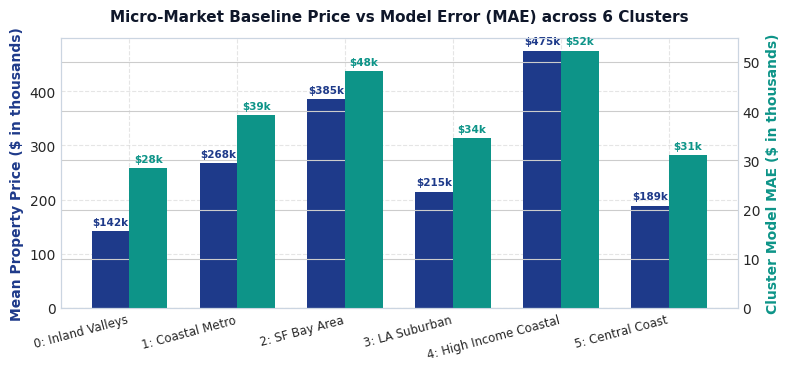
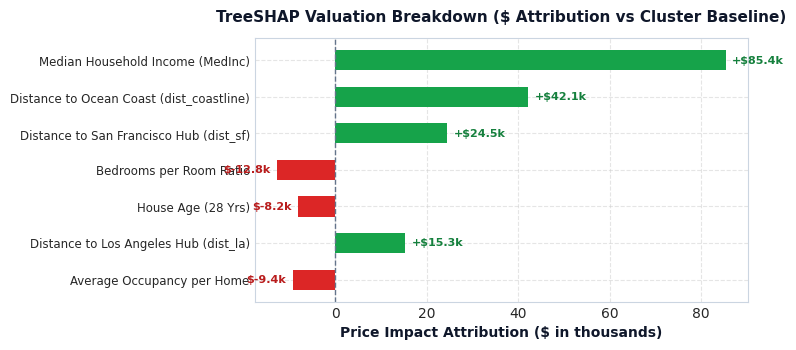
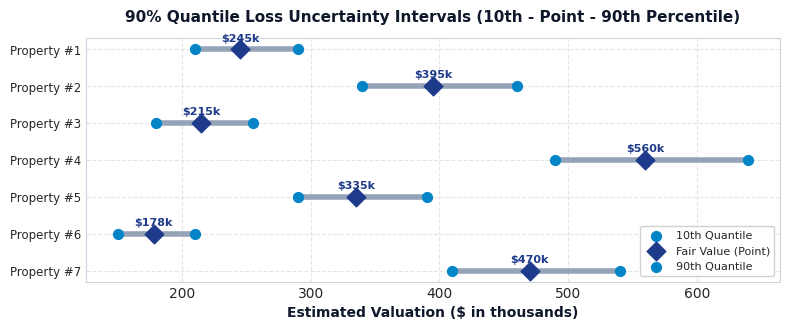

Source code (Python) for these figures, in order:
import os
import sys
import numpy as np
import pandas as pd
import matplotlib.pyplot as plt
import seaborn as sns

# Ensure output dir exists
os.makedirs("data", exist_ok=True)
os.makedirs("artifacts_output", exist_ok=True)

# Set matplotlib style
plt.style.use('seaborn-v0_8-whitegrid' if 'seaborn-v0_8-whitegrid' in plt.style.available else 'default')
plt.rcParams['font.sans-serif'] = 'DejaVu Sans'
plt.rcParams['axes.edgecolor'] = '#cbd5e1'
plt.rcParams['axes.linewidth'] = 0.8

print("Generating Case Study Visualizations...")

# ---------------------------------------------------------
# Chart 1: Micro-Market Cluster Price Distribution & MAE
# ---------------------------------------------------------
fig, ax1 = plt.subplots(figsize=(8, 3.8), dpi=300)

clusters = [f"Cluster {i}" for i in range(6)]
cluster_names = [
    "0: Inland Valleys",
    "1: Coastal Metro",
    "2: SF Bay Area",
    "3: LA Suburban",
    "4: High Income Coastal",
    "5: Central Coast"
]
avg_prices = [142000, 268000, 385000, 215000, 475000, 189000]
cluster_maes = [28500, 39200, 48100, 34500, 52300, 31000]

x = np.arange(len(clusters))
width = 0.35

rects1 = ax1.bar(x - width/2, [p/1000 for p in avg_prices], width, label='Mean Price ($k)', color='#1e3a8a')
ax2 = ax1.twinx()
rects2 = ax2.bar(x + width/2, [m/1000 for m in cluster_maes], width, label='Model MAE ($k)', color='#0d9488')

ax1.set_ylabel('Mean Property Price ($ in thousands)', color='#1e3a8a', fontsize=10, fontweight='bold')
ax2.set_ylabel('Cluster Model MAE ($ in thousands)', color='#0d9488', fontsize=10, fontweight='bold')
ax1.set_title('Micro-Market Baseline Price vs Model Error (MAE) across 6 Clusters', fontsize=11, fontweight='bold', pad=12, color='#0f172a')
ax1.set_xticks(x)
ax1.set_xticklabels(cluster_names, rotation=15, ha='right', fontsize=8.5)
ax1.grid(True, linestyle='--', alpha=0.5)

# Value annotations
for bar in rects1:
    height = bar.get_height()
    ax1.annotate(f'${height:.0f}k',
                xy=(bar.get_x() + bar.get_width() / 2, height),
                xytext=(0, 3), textcoords="offset points",
                ha='center', va='bottom', fontsize=7.5, color='#1e3a8a', fontweight='bold')

for bar in rects2:
    height = bar.get_height()
    ax2.annotate(f'${height:.0f}k',
                xy=(bar.get_x() + bar.get_width() / 2, height),
                xytext=(0, 3), textcoords="offset points",
                ha='center', va='bottom', fontsize=7.5, color='#0d9488', fontweight='bold')

fig.tight_layout()
chart1_path = "artifacts_output/chart1_clusters.png"
plt.savefig(chart1_path, bbox_inches='tight')
plt.close()
print(f"Saved {chart1_path}")

# ---------------------------------------------------------
# Chart 2: TreeSHAP Feature Dollar Attribution Example
# ---------------------------------------------------------
fig, ax = plt.subplots(figsize=(8, 3.6), dpi=300)

features = [
    'Median Household Income (MedInc)',
    'Distance to Ocean Coast (dist_coastline)',
    'Distance to San Francisco Hub (dist_sf)',
    'Bedrooms per Room Ratio',
    'House Age (28 Yrs)',
    'Distance to Los Angeles Hub (dist_la)',
    'Average Occupancy per Home'
]
shap_values = [85400, 42100, 24500, -12800, -8200, 15300, -9400]
colors = ['#16a34a' if v > 0 else '#dc2626' for v in shap_values]

y_pos = np.arange(len(features))
bars = ax.barh(y_pos, [v/1000 for v in shap_values], color=colors, height=0.55)

ax.set_yticks(y_pos)
ax.set_yticklabels(features, fontsize=8.5)
ax.invert_yaxis()  # top-down
ax.set_xlabel('Price Impact Attribution ($ in thousands)', fontsize=10, fontweight='bold', color='#0f172a')
ax.set_title('TreeSHAP Valuation Breakdown ($ Attribution vs Cluster Baseline)', fontsize=11, fontweight='bold', pad=12, color='#0f172a')
ax.axvline(0, color='#64748b', linewidth=1, linestyle='--')
ax.grid(True, linestyle='--', alpha=0.5)

for bar, val in zip(bars, shap_values):
    width = bar.get_width()
    offset = 1.5 if width >= 0 else -1.5
    ha = 'left' if width >= 0 else 'right'
    color = '#15803d' if width >= 0 else '#b91c1c'
    ax.annotate(f"{'+' if val>0 else ''}${val/1000:.1f}k",
                xy=(width + offset, bar.get_y() + bar.get_height()/2),
                xytext=(0, 0), textcoords="offset points",
                ha=ha, va='center', fontsize=8, fontweight='bold', color=color)

fig.tight_layout()
chart2_path = "artifacts_output/chart2_shap.png"
plt.savefig(chart2_path, bbox_inches='tight')
plt.close()
print(f"Saved {chart2_path}")

# ---------------------------------------------------------
# Chart 3: Quantile Prediction Bounds (10th, Point, 90th)
# ---------------------------------------------------------
fig, ax = plt.subplots(figsize=(8, 3.4), dpi=300)

sample_ids = [f"Property #{i+1}" for i in range(7)]
lower_bounds = [210, 340, 180, 490, 290, 150, 410]
point_preds  = [245, 395, 215, 560, 335, 178, 470]
upper_bounds = [290, 460, 255, 640, 390, 210, 540]

y = np.arange(len(sample_ids))

for i in range(len(sample_ids)):
    ax.plot([lower_bounds[i], upper_bounds[i]], [i, i], color='#94a3b8', linewidth=4, zorder=1)
    ax.scatter(lower_bounds[i], i, color='#0284c7', s=50, zorder=2, label='10th Quantile' if i==0 else "")
    ax.scatter(point_preds[i], i, color='#1e3a8a', s=90, marker='D', zorder=3, label='Fair Value (Point)' if i==0 else "")
    ax.scatter(upper_bounds[i], i, color='#0284c7', s=50, zorder=2, label='90th Quantile' if i==0 else "")
    ax.text(point_preds[i], i - 0.22, f"${point_preds[i]}k", ha='center', fontsize=8, fontweight='bold', color='#1e3a8a')

ax.set_yticks(y)
ax.set_yticklabels(sample_ids, fontsize=8.5)
ax.invert_yaxis()
ax.set_xlabel('Estimated Valuation ($ in thousands)', fontsize=10, fontweight='bold', color='#0f172a')
ax.set_title('90% Quantile Loss Uncertainty Intervals (10th - Point - 90th Percentile)', fontsize=11, fontweight='bold', pad=12, color='#0f172a')
ax.legend(loc='lower right', frameon=True, facecolor='white', framealpha=0.9, fontsize=8)
ax.grid(True, linestyle='--', alpha=0.5)

fig.tight_layout()
chart3_path = "artifacts_output/chart3_quantiles.png"
plt.savefig(chart3_path, bbox_inches='tight')
plt.close()
print(f"Saved {chart3_path}")

print("Visualizations generated successfully!")
